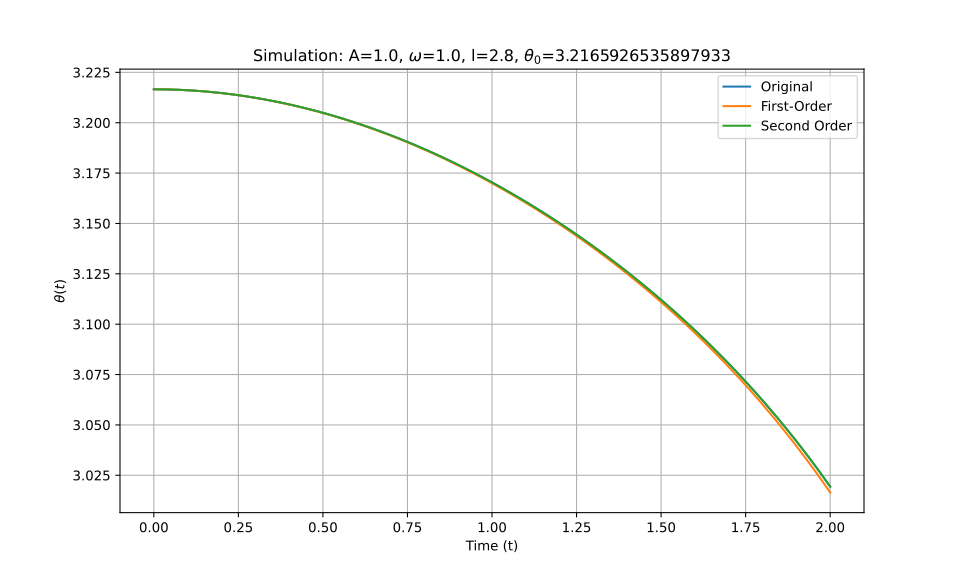

The file beside this chart, header and first rows:
t_eval, Equation_1, Equation_2, Equation_3
0.0, 3.217, 3.217, 3.217
0.002002, 3.217, 3.217, 3.217
0.004004, 3.217, 3.217, 3.217
0.006006, 3.217, 3.217, 3.217
0.008008, 3.217, 3.217, 3.217
0.01001, 3.217, 3.217, 3.217
0.01201, 3.217, 3.217, 3.217
0.01401, 3.217, 3.217, 3.217
0.01602, 3.217, 3.217, 3.217
0.01802, 3.217, 3.217, 3.217
0.02002, 3.217, 3.217, 3.217
0.02202, 3.217, 3.217, 3.217
0.02402, 3.217, 3.217, 3.217
0.02603, 3.217, 3.217, 3.217
0.02803, 3.217, 3.217, 3.217
0.03003, 3.217, 3.217, 3.217
0.03203, 3.217, 3.217, 3.217
0.03403, 3.217, 3.217, 3.217
0.03604, 3.217, 3.217, 3.217
0.03804, 3.217, 3.217, 3.217
0.04004, 3.217, 3.217, 3.217
0.04204, 3.217, 3.217, 3.217
0.04404, 3.217, 3.217, 3.217
0.04605, 3.216, 3.216, 3.216
0.04805, 3.216, 3.216, 3.216
0.05005, 3.216, 3.216, 3.216
0.05205, 3.216, 3.216, 3.216
0.05405, 3.216, 3.216, 3.216
0.05606, 3.216, 3.216, 3.216
0.05806, 3.216, 3.216, 3.216
0.06006, 3.216, 3.216, 3.216
0.06206, 3.216, 3.216, 3.216
0.06406, 3.216, 3.216, 3.216
0.06607, 3.216, 3.216, 3.216
0.06807, 3.216, 3.216, 3.216
0.07007, 3.216, 3.216, 3.216
0.07207, 3.216, 3.216, 3.216
0.07407, 3.216, 3.216, 3.216
0.07608, 3.216, 3.216, 3.216
0.07808, 3.216, 3.216, 3.216
0.08008, 3.216, 3.216, 3.216
0.08208, 3.216, 3.216, 3.216
0.08408, 3.216, 3.216, 3.216
0.08609, 3.216, 3.216, 3.216
0.08809, 3.216, 3.216, 3.216
0.09009, 3.216, 3.216, 3.216
0.09209, 3.216, 3.216, 3.216
0.09409, 3.216, 3.216, 3.216
0.0961, 3.216, 3.216, 3.216
0.0981, 3.216, 3.216, 3.216
0.1001, 3.216, 3.216, 3.216
0.1021, 3.216, 3.216, 3.216
0.1041, 3.216, 3.216, 3.216
0.1061, 3.216, 3.216, 3.216
0.1081, 3.216, 3.216, 3.216
0.1101, 3.216, 3.216, 3.216
0.1121, 3.216, 3.216, 3.216
0.1141, 3.216, 3.216, 3.216
0.1161, 3.216, 3.216, 3.216
0.1181, 3.216, 3.216, 3.216
... 940 more rows
